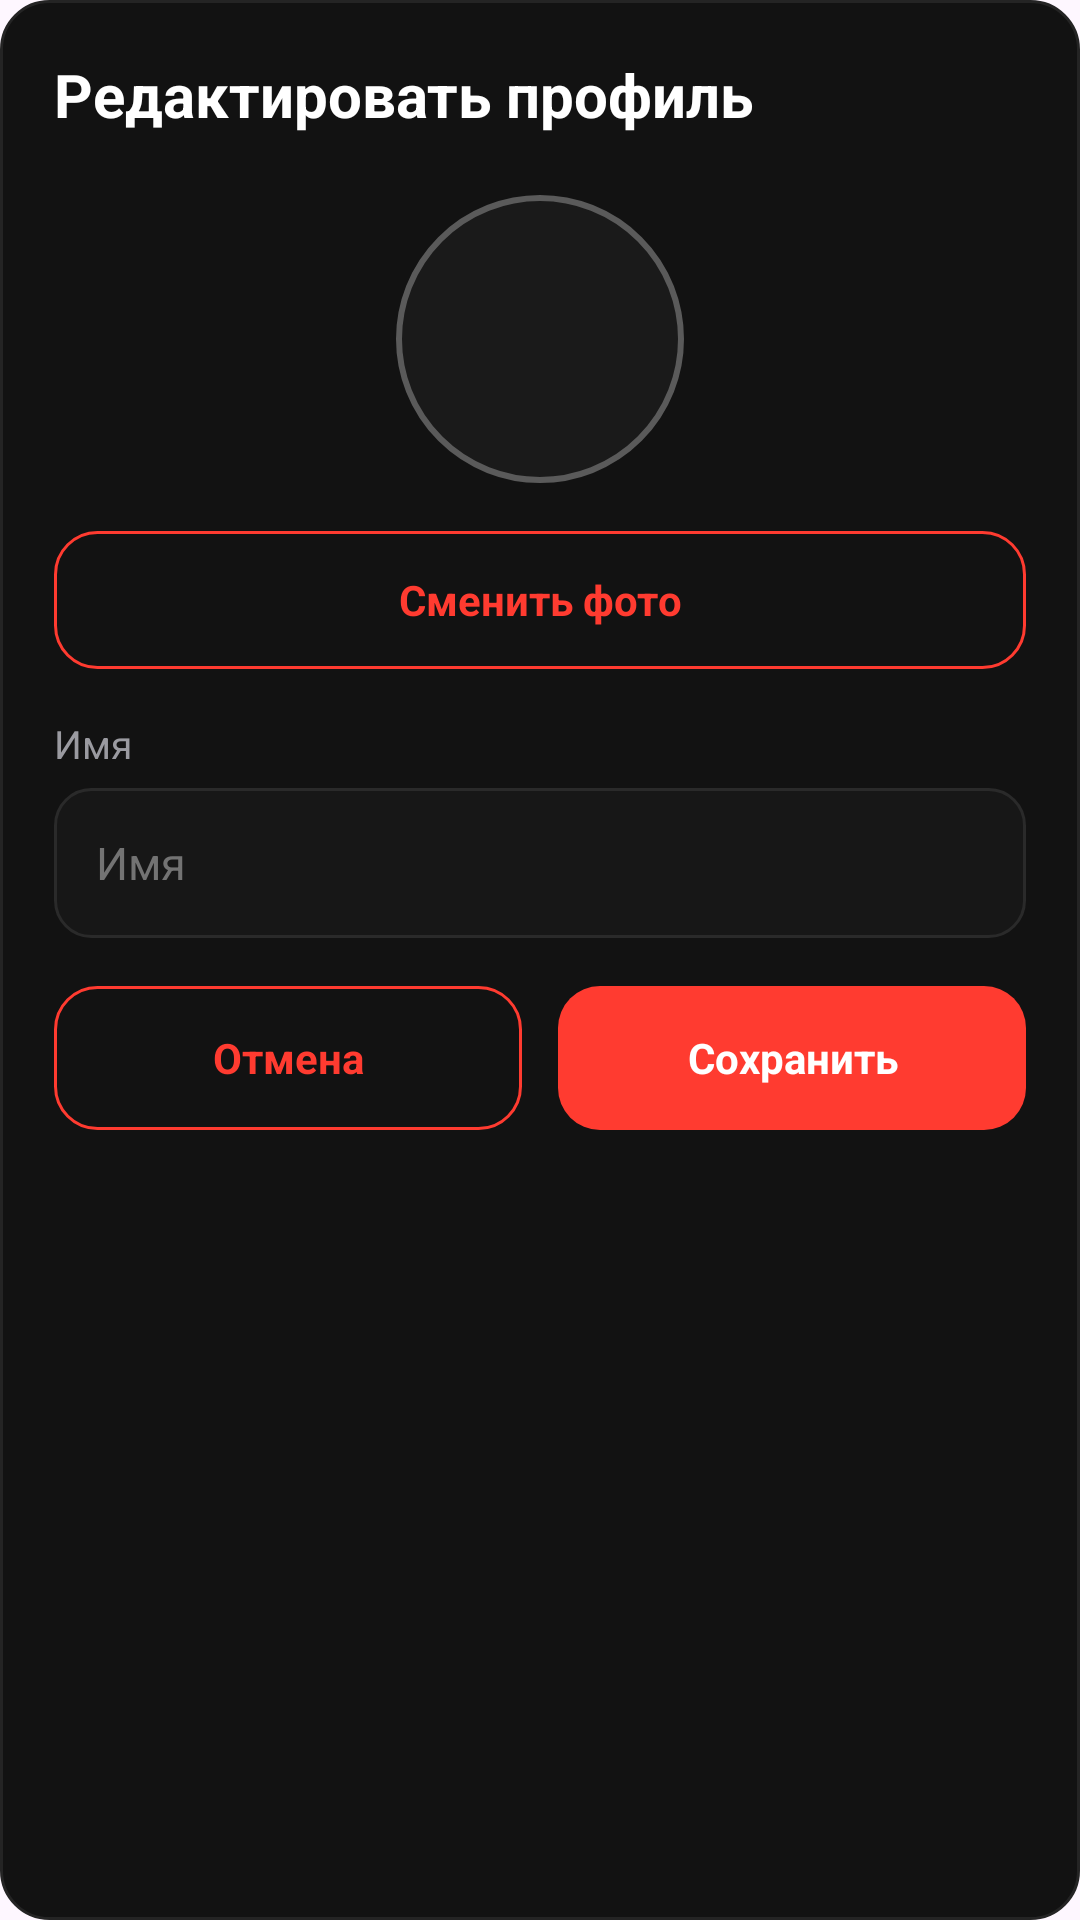

Produce the Android XML layout that renders to this screen, including the resource entries it uses.
<!-- AndroidManifest.xml: application theme Theme.Marketgm -->
<!-- res/layout/dialog_edit_profile.xml -->
<?xml version="1.0" encoding="utf-8"?>
<LinearLayout xmlns:android="http://schemas.android.com/apk/res/android"
    android:layout_width="match_parent"
    android:layout_height="wrap_content"
    android:background="@drawable/bg_card_dark"
    android:orientation="vertical"
    android:padding="18dp">

    <TextView
        android:layout_width="match_parent"
        android:layout_height="wrap_content"
        android:text="Редактировать профиль"
        android:textColor="#FFFFFF"
        android:textSize="20sp"
        android:textStyle="bold" />

    <FrameLayout
        android:layout_width="104dp"
        android:layout_height="104dp"
        android:layout_gravity="center_horizontal"
        android:layout_marginTop="16dp">

        <ImageView
            android:id="@+id/dialogImageProfileAvatar"
            android:layout_width="96dp"
            android:layout_height="96dp"
            android:layout_gravity="center"
            android:background="@drawable/bg_settings_avatar"
            android:contentDescription="@string/profile_avatar"
            android:padding="14dp"
            android:scaleType="centerCrop"
            android:src="@drawable/outline_account_circle_24" />

    </FrameLayout>

    <TextView
        android:id="@+id/buttonChooseProfilePhoto"
        android:layout_width="match_parent"
        android:layout_height="46dp"
        android:layout_marginTop="12dp"
        android:background="@drawable/bg_dragon_red_outline_button"
        android:foreground="?attr/selectableItemBackground"
        android:gravity="center"
        android:text="Сменить фото"
        android:textColor="#FF3B30"
        android:textSize="14sp"
        android:textStyle="bold" />

    <TextView
        android:layout_width="match_parent"
        android:layout_height="wrap_content"
        android:layout_marginTop="16dp"
        android:text="Имя"
        android:textColor="#9A9AA0"
        android:textSize="13sp" />

    <EditText
        android:id="@+id/editDisplayName"
        android:layout_width="match_parent"
        android:layout_height="50dp"
        android:layout_marginTop="6dp"
        android:autofillHints="name"
        android:background="@drawable/bg_input_dark"
        android:hint="Имя"
        android:inputType="textPersonName"
        android:maxLines="1"
        android:paddingStart="14dp"
        android:paddingEnd="14dp"
        android:textColor="#FFFFFF"
        android:textColorHint="#737373"
        android:textSize="15sp" />

    <ProgressBar
        android:id="@+id/progressDialogProfile"
        style="?android:attr/progressBarStyleSmall"
        android:layout_width="wrap_content"
        android:layout_height="wrap_content"
        android:layout_gravity="center_horizontal"
        android:layout_marginTop="14dp"
        android:indeterminateTint="#FF3B30"
        android:visibility="gone" />

    <LinearLayout
        android:layout_width="match_parent"
        android:layout_height="wrap_content"
        android:layout_marginTop="16dp"
        android:gravity="center_vertical"
        android:orientation="horizontal">

        <TextView
            android:id="@+id/buttonCancelProfile"
            android:layout_width="0dp"
            android:layout_height="48dp"
            android:layout_marginEnd="6dp"
            android:layout_weight="1"
            android:background="@drawable/bg_dragon_red_outline_button"
            android:foreground="?attr/selectableItemBackground"
            android:gravity="center"
            android:text="Отмена"
            android:textColor="#FF3B30"
            android:textSize="14sp"
            android:textStyle="bold" />

        <TextView
            android:id="@+id/buttonSaveProfile"
            android:layout_width="0dp"
            android:layout_height="48dp"
            android:layout_marginStart="6dp"
            android:layout_weight="1"
            android:background="@drawable/bg_dragon_red_button"
            android:foreground="?attr/selectableItemBackground"
            android:gravity="center"
            android:text="Сохранить"
            android:textColor="#FFFFFF"
            android:textSize="14sp"
            android:textStyle="bold" />

    </LinearLayout>

</LinearLayout>
<!-- resources referenced by this layout -->
<resources>
  <!-- drawable bg_card_dark (drawable) -->
  <?xml version="1.0" encoding="utf-8"?>
  <shape xmlns:android="http://schemas.android.com/apk/res/android">
      <solid android:color="#121212" />
      <corners android:radius="16dp" />
      <stroke
          android:width="1dp"
          android:color="#242424" />
  </shape>
  <!-- drawable bg_dragon_red_button (drawable) -->
  <?xml version="1.0" encoding="utf-8"?>
  <selector xmlns:android="http://schemas.android.com/apk/res/android">
  
      <item android:state_enabled="false">
          <shape android:shape="rectangle">
              <solid android:color="#5A2A27" />
              <corners android:radius="14dp" />
          </shape>
      </item>
  
      <item>
          <shape android:shape="rectangle">
              <solid android:color="#FF3B30" />
              <corners android:radius="14dp" />
          </shape>
      </item>
  
  </selector>
  <!-- drawable bg_dragon_red_outline_button (drawable) -->
  <?xml version="1.0" encoding="utf-8"?>
  <shape xmlns:android="http://schemas.android.com/apk/res/android">
      <solid android:color="#00000000" />
  
      <stroke
          android:width="1dp"
          android:color="#FF3B30" />
  
      <corners android:radius="14dp" />
  
      <padding
          android:left="12dp"
          android:top="8dp"
          android:right="12dp"
          android:bottom="8dp" />
  </shape>
  <!-- drawable bg_input_dark (drawable) -->
  <?xml version="1.0" encoding="utf-8"?>
  <shape xmlns:android="http://schemas.android.com/apk/res/android">
      <solid android:color="#171717" />
      <corners android:radius="12dp" />
      <stroke
          android:width="1dp"
          android:color="#2A2A2A" />
  </shape>
  <!-- drawable bg_settings_avatar (drawable) -->
  <?xml version="1.0" encoding="utf-8"?>
  <shape xmlns:android="http://schemas.android.com/apk/res/android"
      android:shape="oval">
      <solid android:color="#1A1A1A" />
      <stroke
          android:width="2dp"
          android:color="#5A5A5A" />
  </shape>
  <string name="profile_avatar">Profile avatar</string>
  <style name="Theme.Marketgm" parent="Base.Theme.Marketgm" />
  <style name="Base.Theme.Marketgm" parent="Theme.Material3.DayNight.NoActionBar">
          
          
      </style>
</resources>
